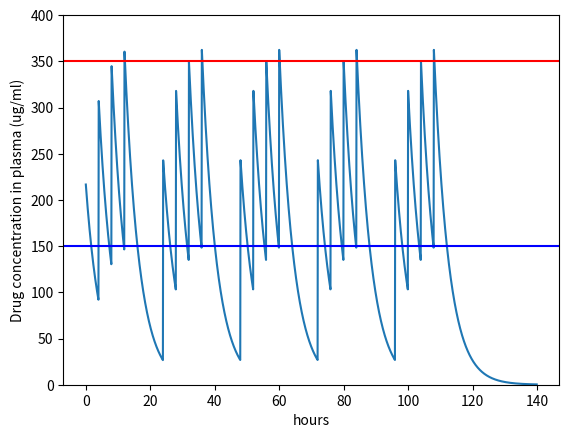

Here is the Python script that generated this plot:

# Drugs version 2: interrupted dosing schedule
# [redacted]

import matplotlib.pyplot as plt
import numpy as np
import math

simulation_hrs = 140                                      # hours
delta_t = 5/60                                          # hours
time_values = np.arange(0, simulation_hrs, delta_t)     # hours
dosage_freq = 4                                         # hours
dosage = 2 * 325 * 1000                                 # ug

half_life = 3.2                                         # hours
plasma_volume = 3000                                    # ml
elimination_constant = math.log(2)/half_life            # 1/hour

# Create an (empty) array for the stock.
D = np.zeros(len(time_values))                          # ug

# Initial conditions: pop two aspirin at the start of the simulation.
D[0] = dosage                                         # ug

# Set up the dosage schedule. The patient will take their dose every
# dosage_freq hours for the first 16 hours of their day, followed by 8 hours
# of sleep.
dosage_sched = np.array([])
one_day = np.arange(0,16, dosage_freq)
for i in range(int(simulation_hrs/24)):
    dosage_sched = np.append(dosage_sched, one_day + i * 24)

for i in range(1, len(time_values)):

    # Compute the values for the flows.
    elimination_rate = elimination_constant * D[i-1]    # ug/hr

    # Add up all the values for the "primes."
    D_prime = -elimination_rate                         

    # Calculate the next value of the stocks, based on the primes.
    D[i] = D[i-1] + D_prime * delta_t

    # If it's time to pop another pill, do so, by just adding to the stock.
    if i*delta_t in dosage_sched:
        D[i] += dosage
        

# Compute the value for the derived stock.
plasma_concentration = D / plasma_volume

# MEC: Minimum Effective Concentration (has to be this high to do any good)
mec = 150 # ug/ml

# MTC: Maximum Therapeutic Concentration (don't exceed!)
mtc = 350 # ug/ml

plt.plot(time_values, plasma_concentration, '-')
plt.axhline(mec, color="blue")
plt.axhline(mtc, color="red")
plt.xlabel("hours")
plt.ylabel("Drug concentration in plasma (ug/ml)")
plt.ylim(0,max(plasma_concentration.max(), 400))

plt.show()
